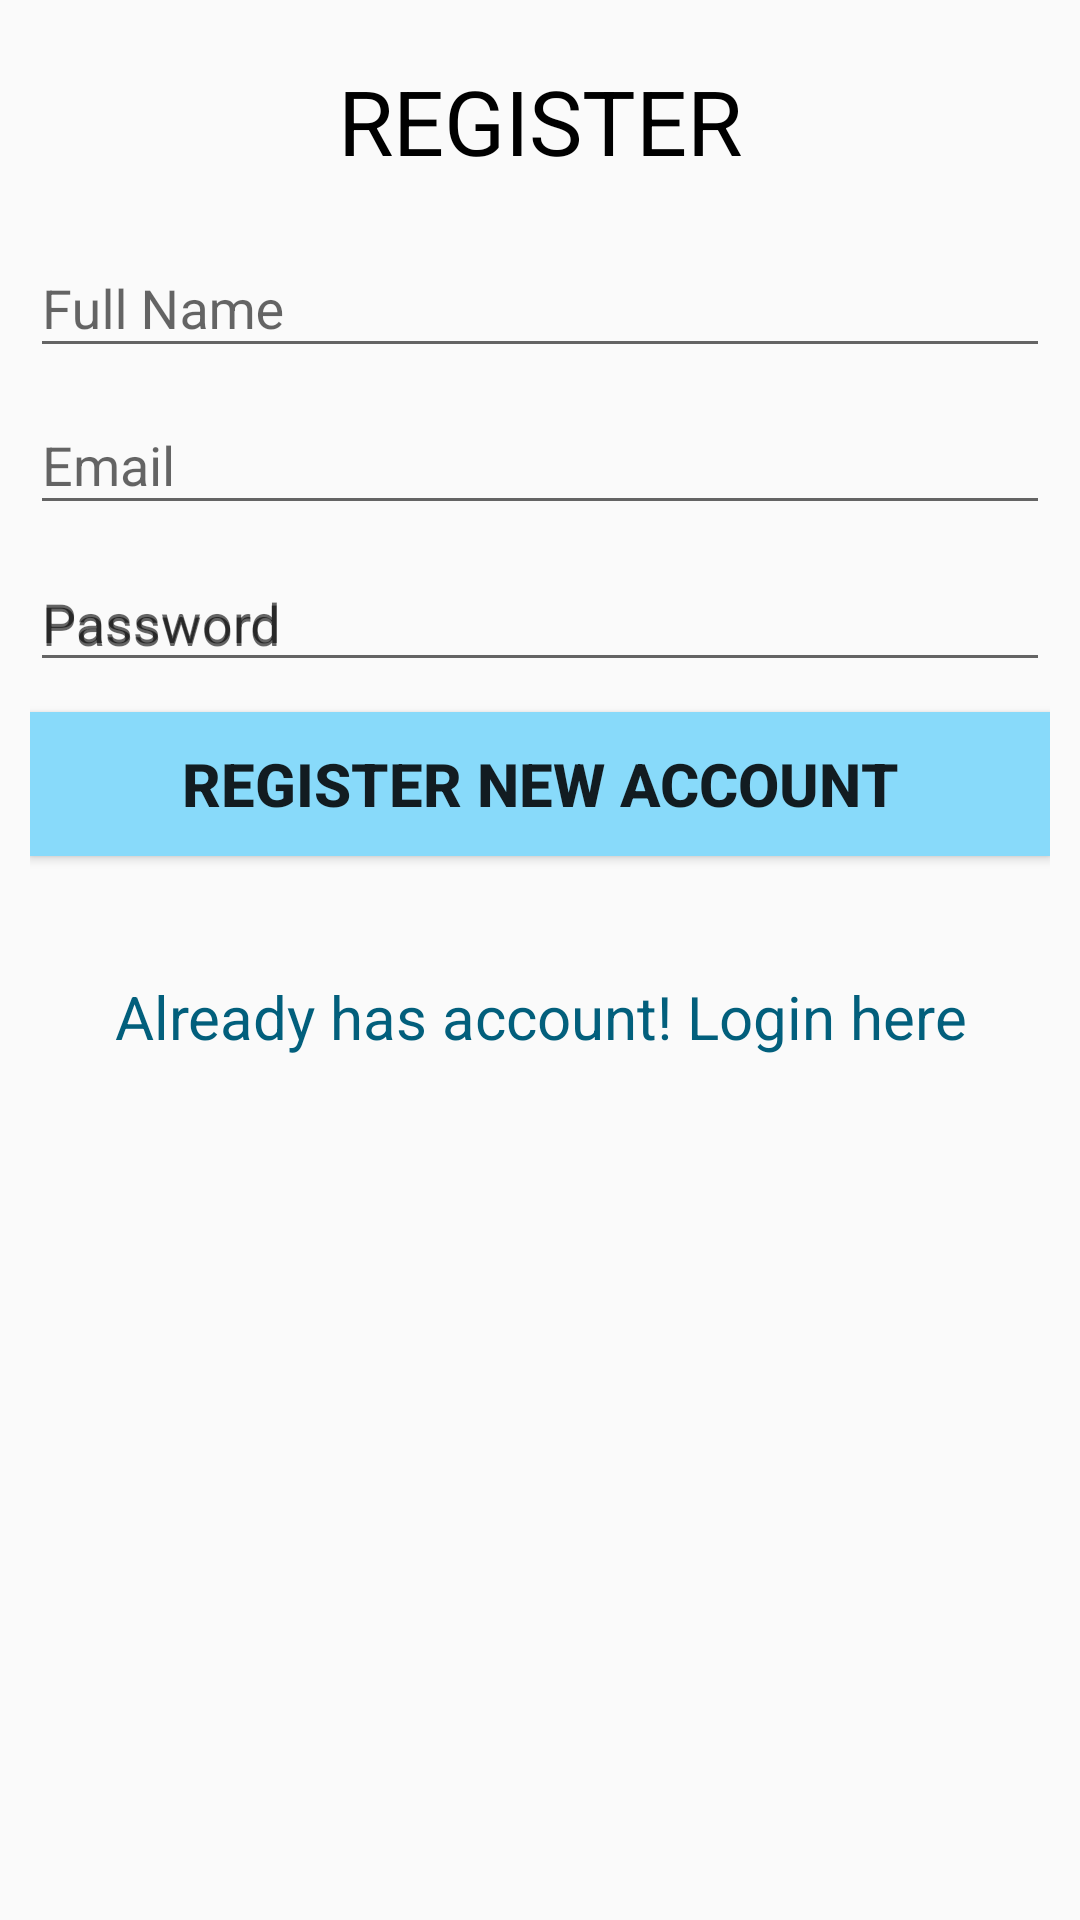

The Android layout XML behind this screen, and the referenced resources:
<!-- AndroidManifest.xml: application theme AppTheme -->
<!-- res/layout/activity_register.xml -->
<?xml version="1.0" encoding="utf-8"?>
<RelativeLayout xmlns:android="http://schemas.android.com/apk/res/android"
    xmlns:app="http://schemas.android.com/apk/res-auto"
    xmlns:tools="http://schemas.android.com/tools"
    android:layout_width="match_parent"
    android:layout_height="match_parent"
    tools:context="com.example.hp.project.RegisterActivity">


    <ScrollView
        android:layout_width="match_parent"
        android:layout_height="match_parent">

            
            <LinearLayout
                android:orientation="vertical"
                android:layout_width="match_parent"
                android:layout_height="wrap_content"
                android:padding="10dip">
                <TextView
                    android:id="@+id/register_text"
                    android:layout_width="match_parent"
                    android:layout_height="wrap_content"
                    android:layout_marginTop="10dp"
                    android:gravity="center"
                    android:text="REGISTER"
                    android:layout_marginBottom="10dp"
                    android:textColor="#000000"
                    android:textSize="30sp" />
                
                <android.support.design.widget.TextInputLayout
                    android:id="@+id/full_name_wrapper"
                    android:layout_width="match_parent"
                    android:layout_height="wrap_content">
                    <EditText
                        android:id="@+id/full_name"
                        android:layout_width="match_parent"
                        android:layout_height="wrap_content"
                        android:inputType="text"
                        android:hint="Full Name"/>
                </android.support.design.widget.TextInputLayout>
                
                <android.support.design.widget.TextInputLayout
                    android:id="@+id/email_wrapper"
                    android:layout_width="match_parent"
                    android:layout_height="wrap_content">
                    <EditText
                        android:id="@+id/email"
                        android:layout_width="match_parent"
                        android:layout_height="wrap_content"
                        android:inputType="textEmailAddress"
                        android:hint="Email"/>
                </android.support.design.widget.TextInputLayout>
                
                <android.support.design.widget.TextInputLayout
                    android:id="@+id/password_wrapper"
                    android:layout_width="match_parent"
                    android:layout_height="wrap_content"
                    android:hint="Password">
                    <EditText
                        android:id="@+id/password"
                        android:layout_width="match_parent"
                        android:layout_height="wrap_content"
                        android:inputType="textPassword"
                        android:hint="Password"/>
                </android.support.design.widget.TextInputLayout>
                
                <Button android:id="@+id/btnRegister"
                    android:layout_width="fill_parent"
                    android:layout_height="wrap_content"
                    android:layout_marginTop="10dip"
                    android:text="Register New Account"
                    android:textSize="20dp"
                    android:textStyle="bold"
                    android:background="#88dafa"/>
                
                <TextView android:id="@+id/link_to_login"
                    android:layout_width="fill_parent"
                    android:layout_height="wrap_content"
                    android:layout_marginTop="40dip"
                    android:layout_marginBottom="40dip"
                    android:text="Already has account! Login here"
                    android:gravity="center"
                    android:textSize="20dip"
                    android:textColor="#025f7c"/>




            </LinearLayout>
            
    </ScrollView>

</RelativeLayout>
<!-- resources referenced by this layout -->
<resources>
  <style name="AppTheme" parent="Theme.AppCompat.Light.DarkActionBar">
          
  
          
          <item name="colorPrimary">@color/colorPrimary</item>
          <item name="colorPrimaryDark">@color/colorPrimaryDark</item>
          <item name="colorAccent">@color/colorAccent</item>
      </style>
  <!-- not gathered from this repository: default colours our renderer supplied (Android Studio template values) -->
  <color name="colorPrimary">#FF6200EE</color>
  <color name="colorPrimaryDark">#FF3700B3</color>
  <color name="colorAccent">#FF03DAC5</color>
</resources>
